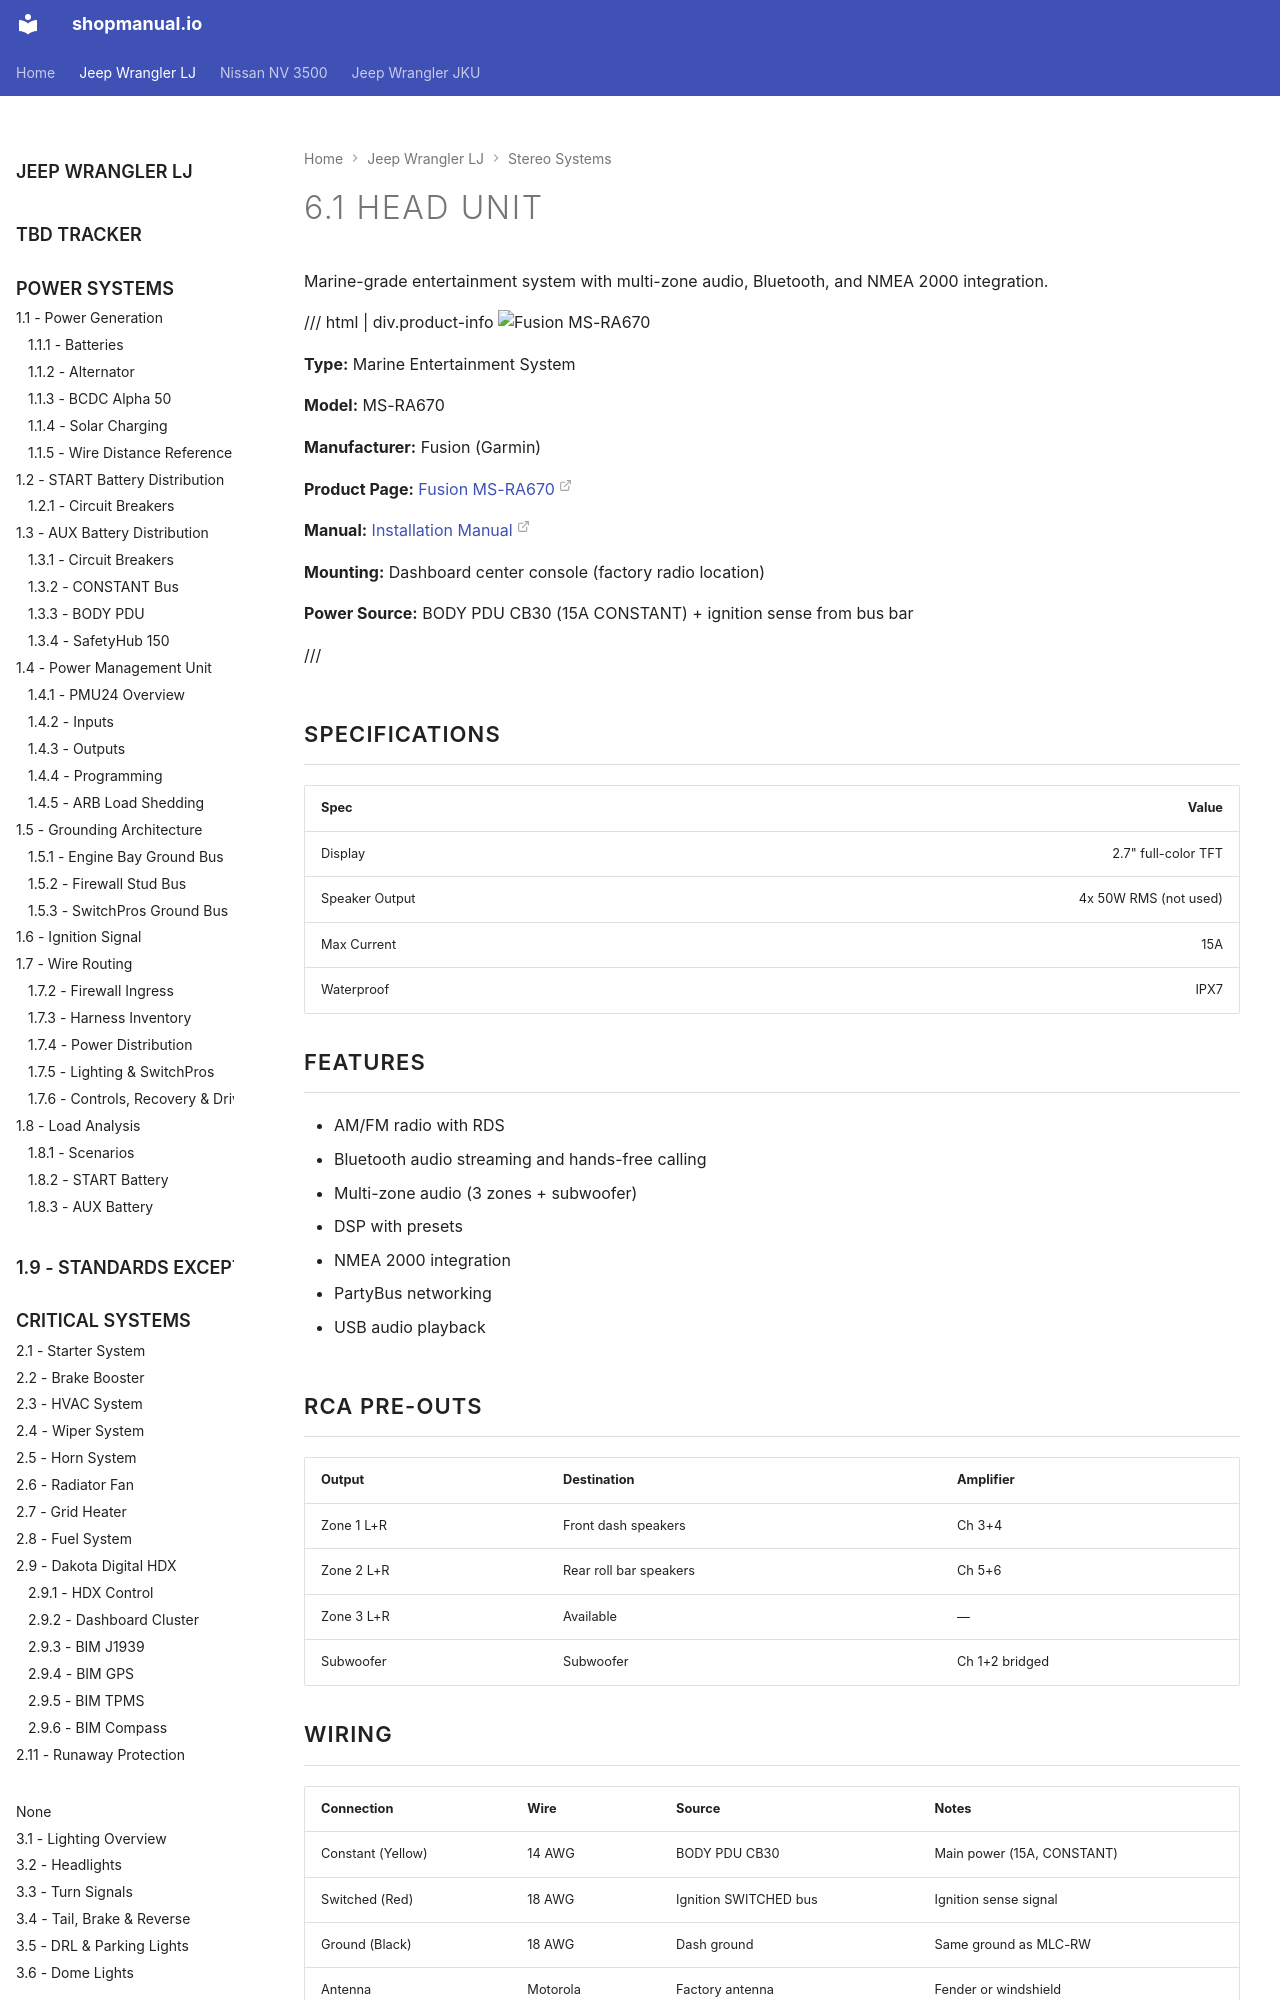

repository: sob/shopmanual.io · page: jeep_lj/06-audio-systems/01-head-unit/index.html · generator: mkdocs

---
hide:
  - toc
tags:
  - product-details
  - audio-systems
  - fusion
---

# 6.1 Head Unit {#head-unit}

Marine-grade entertainment system with multi-zone audio, Bluetooth, and NMEA 2000 integration.

/// html | div.product-info
![Fusion MS-RA670](../images/fusion-ms-ra670.jpg){ loading=lazy }

**Type:** Marine Entertainment System

**Model:** MS-RA670

**Manufacturer:** Fusion (Garmin)

**Product Page:** [Fusion MS-RA670][product-link]

**Manual:** [Installation Manual][manual-link]

**Mounting:** Dashboard center console (factory radio location)

**Power Source:** BODY PDU CB30 (15A CONSTANT) + ignition sense from bus bar

///

## Specifications

| Spec           |                 Value |
| :------------- | --------------------: |
| Display        |   2.7" full-color TFT |
| Speaker Output | 4x 50W RMS (not used) |
| Max Current    |                   15A |
| Waterproof     |                  IPX7 |

## Features

- AM/FM radio with RDS
- Bluetooth audio streaming and hands-free calling
- Multi-zone audio (3 zones + subwoofer)
- DSP with presets
- NMEA 2000 integration
- PartyBus networking
- USB audio playback

## RCA Pre-Outs

| Output     | Destination            | Amplifier      |
| :--------- | :--------------------- | :------------- |
| Zone 1 L+R | Front dash speakers    | Ch 3+4         |
| Zone 2 L+R | Rear roll bar speakers | Ch 5+6         |
| Zone 3 L+R | Available              | —              |
| Subwoofer  | Subwoofer              | Ch 1+2 bridged |
